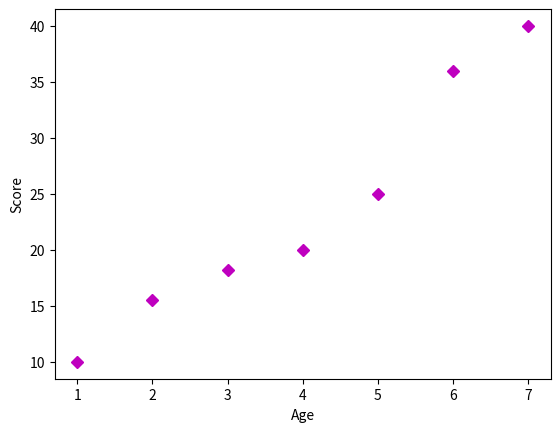

Here is the Python script that generated this plot:
# [redacted]
#plt.plot

import matplotlib.pyplot as plt

x = [1,2,3,4,5,6,7]
y = [10,15.5,18.2,20,25,36,40]

plt.xlabel("Age")
plt.ylabel("Score")

plt.plot(x,y,"mD")

plt.show()
